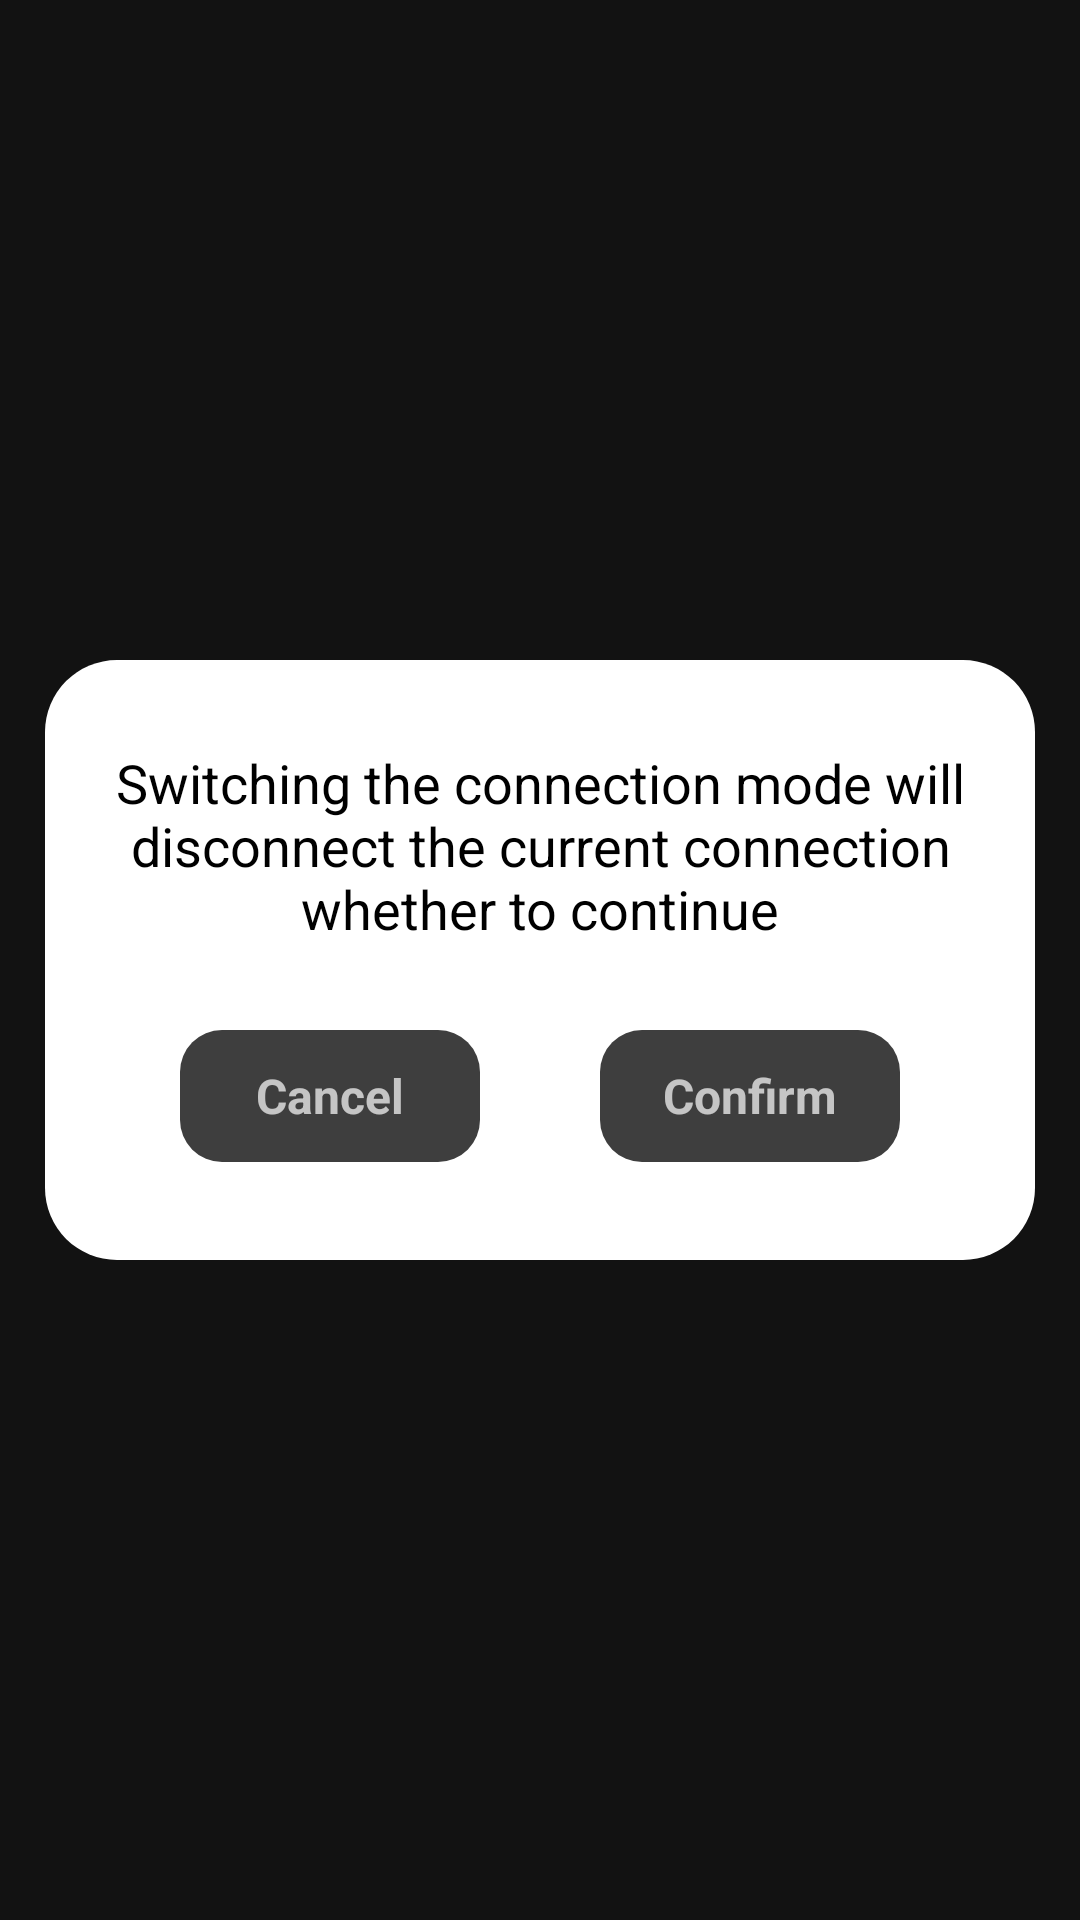

Reconstruct the res/layout file that produces this screen, plus the resources it refers to.
<!-- AndroidManifest.xml: application theme Theme.TriceVpn -->
<!-- res/layout/dialog_switch_config.xml -->
<?xml version="1.0" encoding="utf-8"?>
<RelativeLayout xmlns:android="http://schemas.android.com/apk/res/android"
    xmlns:app="http://schemas.android.com/apk/res-auto"
    android:layout_width="match_parent"
    android:layout_height="match_parent">


    <androidx.constraintlayout.widget.ConstraintLayout
        android:layout_width="330dp"
        android:layout_height="200dp"
        android:layout_centerInParent="true"
        android:background="@drawable/dialog_bg">

        <androidx.appcompat.widget.AppCompatTextView
            android:id="@+id/switchText"
            android:layout_width="match_parent"
            android:layout_height="wrap_content"
            android:layout_marginHorizontal="20dp"
            android:gravity="center"
            android:text="Switching the connection mode will disconnect the current connection whether to continue"
            android:textColor="@color/black"
            android:textSize="18sp"
            app:layout_constraintBottom_toTopOf="@id/btCl"
            app:layout_constraintTop_toTopOf="parent" />

        <LinearLayout
            android:id="@+id/btCl"
            android:layout_width="wrap_content"
            android:layout_height="48dp"
            android:orientation="horizontal"
            app:layout_constraintBottom_toBottomOf="parent"
            app:layout_constraintEnd_toEndOf="parent"
            app:layout_constraintStart_toStartOf="parent"
            app:layout_constraintTop_toBottomOf="@id/switchText">

            <androidx.appcompat.widget.AppCompatTextView
                android:id="@+id/switchCancel"
                android:layout_width="100dp"
                android:layout_height="44dp"
                android:layout_marginEnd="40dp"
                android:background="@drawable/dialog_btm_bg"
                android:gravity="center"
                android:text="Cancel"
                android:textSize="16sp"
                android:textStyle="bold" />

            <androidx.appcompat.widget.AppCompatTextView
                android:id="@+id/switchConfirm"
                android:layout_width="100dp"
                android:layout_height="44dp"
                android:background="@drawable/dialog_btm_bg"
                android:gravity="center"
                android:text="Confirm"
                android:textSize="16sp"
                android:textStyle="bold" />

        </LinearLayout>


    </androidx.constraintlayout.widget.ConstraintLayout>

</RelativeLayout>
<!-- resources referenced by this layout -->
<resources>
  <color name="black">#FF000000</color>
  <!-- drawable dialog_bg (drawable) -->
  <?xml version="1.0" encoding="utf-8"?>
  <shape xmlns:android="http://schemas.android.com/apk/res/android">
  
      <solid android:color="@color/white"/>
      <corners android:radius="24dp" />
  
  </shape>
  <!-- drawable dialog_btm_bg (drawable) -->
  <?xml version="1.0" encoding="utf-8"?>
  <shape xmlns:android="http://schemas.android.com/apk/res/android">
  
      <solid android:color="#3E3E3E"/>
      <corners android:radius="14dp" />
  
  </shape>
  <style name="Theme.TriceVpn" parent="Theme.MaterialComponents.NoActionBar">
          <item name="android:windowTranslucentStatus">true</item>
          <item name="android:windowTranslucentNavigation">true</item>
      </style>
  <color name="white">#FFFFFFFF</color>
</resources>
